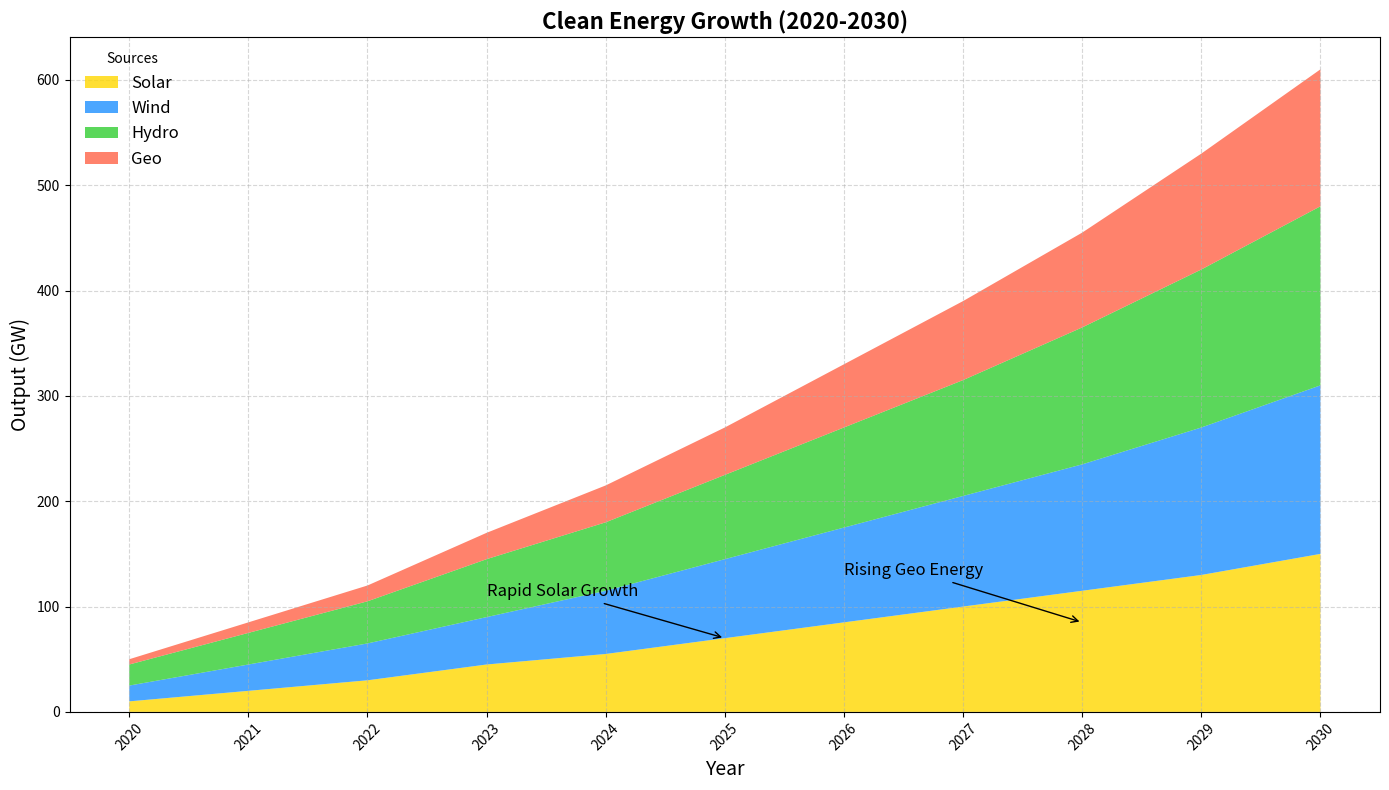

Python code for this plot:
import matplotlib.pyplot as plt
import numpy as np

years = np.arange(2020, 2031)

solar_energy = [10, 20, 30, 45, 55, 70, 85, 100, 115, 130, 150]
wind_energy = [15, 25, 35, 45, 60, 75, 90, 105, 120, 140, 160]
hydro_energy = [20, 30, 40, 55, 65, 80, 95, 110, 130, 150, 170]
geothermal_energy = [5, 10, 15, 25, 35, 45, 60, 75, 90, 110, 130]

colors = ['#FFD700', '#1E90FF', '#32CD32', '#FF6347']

fig, ax = plt.subplots(figsize=(14, 8))

ax.stackplot(years, solar_energy, wind_energy, hydro_energy, geothermal_energy, 
             labels=['Solar', 'Wind', 'Hydro', 'Geo'],
             colors=colors, alpha=0.8)

ax.set_title('Clean Energy Growth (2020-2030)', fontsize=16, fontweight='bold', ha='center')
ax.set_xlabel('Year', fontsize=14)
ax.set_ylabel('Output (GW)', fontsize=14)

ax.set_xticks(years)
ax.set_xticklabels(years, rotation=45)

ax.legend(loc='upper left', fontsize=12, title='Sources', frameon=False)

ax.grid(True, linestyle='--', alpha=0.5)

ax.annotate('Rapid Solar Growth', xy=(2025, 70), xytext=(2023, 110),
            arrowprops=dict(facecolor='black', arrowstyle='->'),
            fontsize=12, color='black')

ax.annotate('Rising Geo Energy', xy=(2028, 85), xytext=(2026, 130),
            arrowprops=dict(facecolor='black', arrowstyle='->'),
            fontsize=12, color='black')

plt.tight_layout()
plt.show()